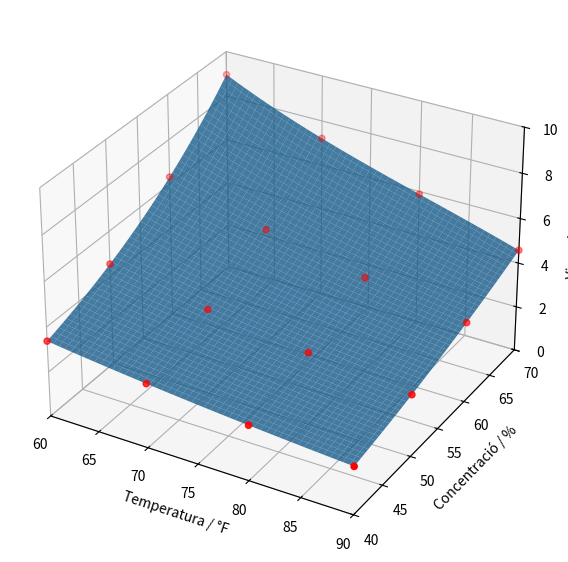

Write Python code to recreate this figure.
import numpy as np
import matplotlib.pyplot as plt
from scipy import interpolate

temp = [60, 70, 80, 90]  # Temperatura en °F
conc = [40, 50, 60, 70]  # Concentració en %
visc = [[3.38, 4.55, 6.33, 8.97],
        [2.87, 3.81, 5.17, 7.22],
        [2.46, 3.23, 4.28, 5.88],
        [2.13, 2.76, 3.58, 4.58]]  # Viscositat dinàmica en cP = f(temp, conc)

punt = (76, 56.3)  # Punt d'interpolació (°F, %)

f_lin = interpolate.RegularGridInterpolator((temp, conc), visc, method='linear')
print(f'Interpolació lineal: {f_lin(punt):.2f} cP\n')

f_cub = interpolate.RegularGridInterpolator((temp, conc), visc, method='cubic')
print(f'Interpolació cúbica: {f_cub(punt):.2f} cP')

temp_ls, conc_ls = np.meshgrid(np.linspace(60, 90, 200), np.linspace(40, 70, 200))
visc_ls_cub = f_cub((temp_ls, conc_ls))
temp_scatter, conc_scatter = np.meshgrid(temp, conc)
visc_scatter = np.array(visc).T
fig = plt.figure(figsize=(7, 7))
ax = plt.axes(projection="3d")
ax.set_xlim(60, 90)
ax.set_xticks(np.arange(60, 91, 5))
ax.set_ylim(40, 70)
ax.set_yticks(np.arange(40, 71, 5))
ax.set_zlim(0, 10)
ax.set_xlabel('Temperatura / °F')
ax.set_ylabel('Concentració / %')
ax.set_zlabel('Viscositat / cP')
ax.plot_surface(temp_ls, conc_ls, visc_ls_cub, alpha=0.8)
ax.scatter(temp_scatter, conc_scatter, visc_scatter, color='red')
plt.show()
